Labelled photos from "food_google_20180906", an image-classification folder in luolugithub/tm_object_detection_api. The possible labels are: carrot, cucumber, eggplant, nothing, poteto, pumpkin, tomato.

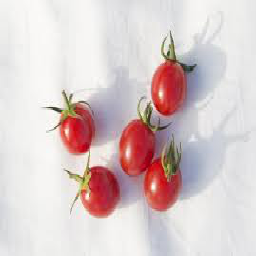
Label: tomato

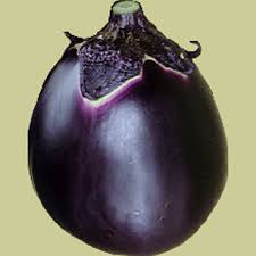
Label: eggplant

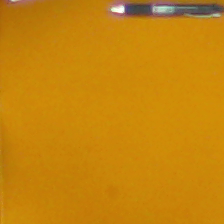
Label: nothing

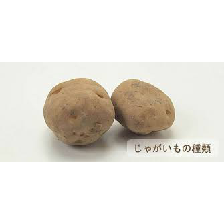
Label: poteto

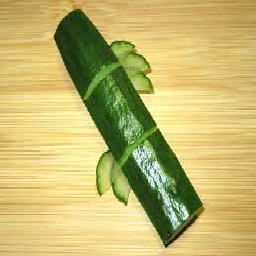
Label: cucumber

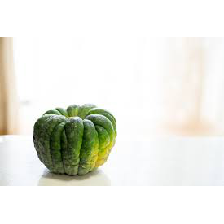
Label: pumpkin
